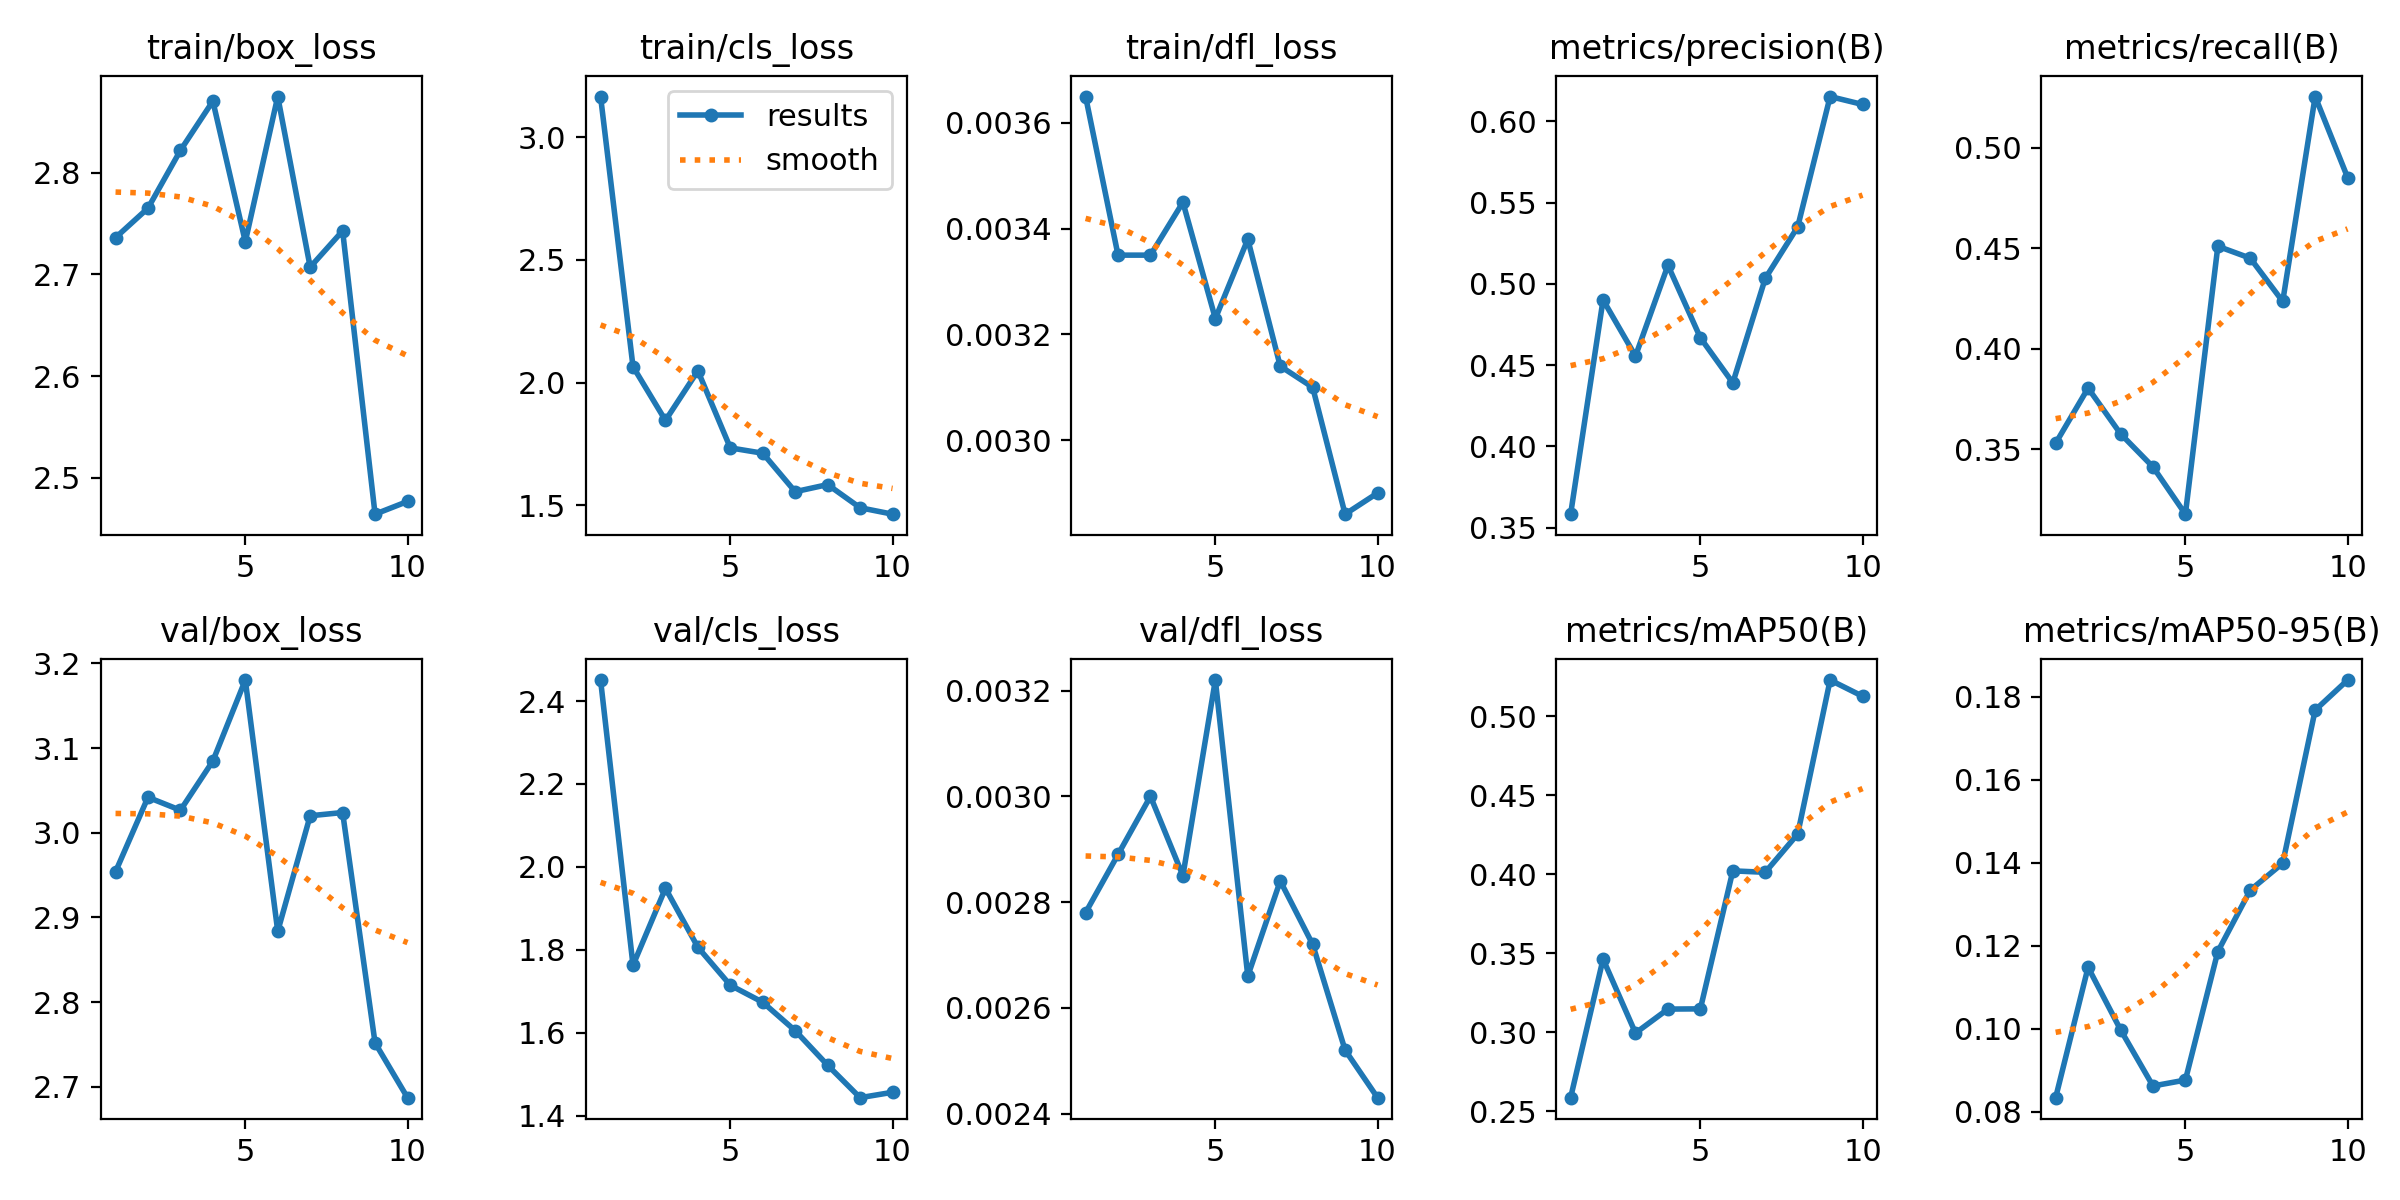

Source data for this figure (header and first rows):
epoch, time, train/box_loss, train/cls_loss, train/dfl_loss, metrics/precision(B), metrics/recall(B), metrics/mAP50(B), metrics/mAP50-95(B), val/box_loss, val/cls_loss, val/dfl_loss, lr/pg0, lr/pg1, lr/pg2
1, 239.3, 2.736, 3.165, 0.00365, 0.3583, 0.3529, 0.2586, 0.08335, 2.954, 2.451, 0.00278, 0.0006621, 0.0006621, 0.0006621
2, 474, 2.765, 2.065, 0.00335, 0.4901, 0.3804, 0.3463, 0.1148, 3.042, 1.763, 0.00289, 0.001197, 0.001197, 0.001197
3, 705, 2.822, 1.846, 0.00335, 0.4556, 0.3577, 0.2995, 0.09974, 3.027, 1.948, 0.003, 0.0016, 0.0016, 0.0016
4, 927.5, 2.87, 2.048, 0.00345, 0.5114, 0.3412, 0.3147, 0.08617, 3.085, 1.806, 0.00285, 0.001406, 0.001406, 0.001406
5, 1155, 2.732, 1.734, 0.00323, 0.4668, 0.3176, 0.3149, 0.0876, 3.18, 1.715, 0.00322, 0.001208, 0.001208, 0.001208
6, 1389, 2.875, 1.712, 0.00338, 0.4391, 0.451, 0.4022, 0.1186, 2.884, 1.673, 0.00266, 0.00101, 0.00101, 0.00101
7, 1618, 2.707, 1.555, 0.00314, 0.5033, 0.4451, 0.4013, 0.1334, 3.02, 1.605, 0.00284, 0.000812, 0.000812, 0.000812
8, 1849, 2.743, 1.584, 0.0031, 0.535, 0.4235, 0.4255, 0.1399, 3.024, 1.522, 0.00272, 0.000614, 0.000614, 0.000614
9, 2091, 2.464, 1.49, 0.00286, 0.6152, 0.5255, 0.523, 0.1768, 2.752, 1.443, 0.00252, 0.000416, 0.000416, 0.000416
10, 2333, 2.477, 1.464, 0.0029, 0.6103, 0.4852, 0.5127, 0.1841, 2.687, 1.456, 0.00243, 0.000218, 0.000218, 0.000218
